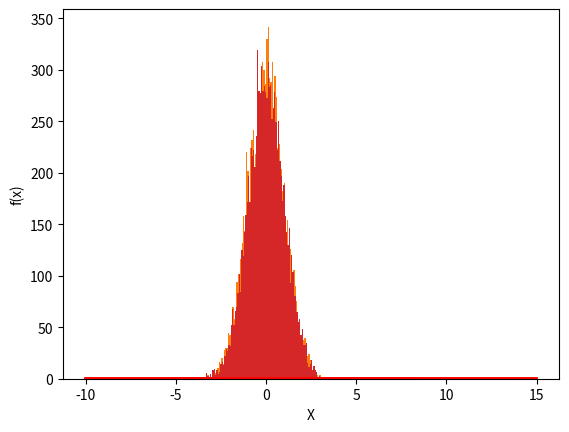

The matplotlib source for this figure:
#install matplotlib,numpy
#install numpy
#pip install matplotlib 
#pip install numpy
#install times module to be sure
#pip install times 
import random
import matplotlib.pyplot as plt  
import math
import numpy as np
import time




a = [] #for saving values generated by Box Muller Method (10000 values)
b = [] #for saving values generated by Marsaglia and Bray Method (10000 values)
c = [] #for saving values generated by Box Muller Method (100 values)
d = [] #for saving values generated by Marsaglia and Bray Method (100 values)
t1 = 0 #time taken for generating 10000 values using Box Muller method
t2 = 0 #time taken for generating 10000 values using Marsaglia and Bray method
def func_Box_Muller(num):
    start_time = time.time()
    print('Method used:','Box Muller Method')
    ans = []
    while len(ans)<num:
        u1 = random.random()
        u2 = random.random()
        r = -2*(math.log(u1))
        v = 2*(math.pi)*u2
        z1 = (math.sqrt(r))*(math.cos(v))
        z2 = (math.sqrt(r))*(math.cos(v))
        ans.append(z1)
        ans.append(z2)
    global t1
    t1 = (time.time() - start_time)
    print('Sample Mean is',np.mean(ans))
    print('Sample Variance is',np.var(ans))
    print('The plot obtained is as ')
    if num==100:
        plt.xlabel('Values Generated')
        plt.ylabel('Frequency')
        plt.hist(ans,bins = 10)
        print('Number of bins (bars) is',10)
    else: 
        plt.xlabel('Values Generated')
        plt.ylabel('Frequency')
        plt.hist(ans,bins = 100)
        print('Number of bins (bars) is',100)
    plt.show()
    if num == 10000:
        global a
        a = ans
    else:
        global c
        c = ans
def func_Marsaglia_Bray(num):
    start_time = time.time()
    print('Method used:','Marsaglia and Bray Method')
    ans = []
    while len(ans)<num:
        x = 2
        while x>1:
            u1 = random.random()
            u2 = random.random()
            u1 = 2*u1 - 1
            u2 = 2*u2 - 1
            x = u1*u1 + u2*u2
        y = math.sqrt((-2*(math.log(x)))/x)
        z1 = u1*y
        z2 = u2*y
        ans.append(z1)
        ans.append(z2)
    global t2
    t2 = (time.time() - start_time)
    print('Sample Mean is',np.mean(ans))
    print('Sample Variance is',np.var(ans))
    print('The plot obtained is as ')
    if num==100:
        plt.xlabel('Values Generated')
        plt.ylabel('Frequency')
        plt.hist(ans,bins = 10)
        print('Number of bins (bars) is',10)
    else: 
        plt.xlabel('Values Generated')
        plt.ylabel('Frequency')
        plt.hist(ans,bins = 100)
        print('Number of bins (bars) is',100)
    plt.show()
    if num == 10000:
        global b
        b = ans
    else:
        global d
        d = ans
        
def genNormal(mean,var,arr1,arr2):
    
    print('')
    print('Normal distrivution with mean',mean,'and variance',var,'is to be generated')
    print('Method used:','Box-Muller Method')
    print('Number of values generated:',len(arr1))
    ans = []
    sigma = math.sqrt(var)
    for el in arr1:
        ans.append(mean+el*sigma)
    plt.hist(ans,density=True,bins = int(len(arr1)/math.sqrt(len(arr1))))
    plt.xlabel('X')
    plt.ylabel('f(x)')
    domain = np.linspace(-10,15,1000)
    yy = []
    for el in domain:
        pw = -0.5*((el-mean)/sigma)*((el-mean)/sigma)
        vl = (1/sigma)*(1/math.sqrt(2*math.pi))*(pow(math.e,pw))
        yy.append(vl)
    plt.plot(domain,yy,'r')
    plt.show()
    print('Method used:','Marsaglia and Bray Method')
    print('Number of values generated:',len(arr2))
    ans = []
    sigma = math.sqrt(var)
    for el in arr2:
        ans.append(mean+el*sigma)
    plt.xlabel('X')
    plt.ylabel('f(x)')
    domain = np.linspace(-10,15,1000)
    yy = []
    for el in domain:
        pw = -0.5*((el-mean)/sigma)*((el-mean)/sigma)
        vl = (1/sigma)*(1/math.sqrt(2*math.pi))*(pow(math.e,pw))
        yy.append(vl)
    plt.plot(domain,yy,'r')
    plt.hist(ans,density=True,bins = int(len(arr2)/math.sqrt(len(arr2))))
    plt.show()
    
def rej_prop(num):
    cnt = 0
    cn = 0
    while cn<num:
        x = 2
        while x>1:
            u1 = random.random()
            u2 = random.random()
            u1 = 2*u1 - 1
            u2 = 2*u2 - 1
            x = u1*u1 + u2*u2
            cnt+=2
        y = math.sqrt((-2*(math.log(x)))/x)
        z1 = u1*y
        z2 = u2*y
        cn+=2
    return ((cnt-num)/(cnt)) 
func_Box_Muller(100)
func_Box_Muller(10000)
func_Marsaglia_Bray(100)
func_Marsaglia_Bray(10000)
genNormal(0,5,a,b)
genNormal(0,5,c,d)
genNormal(5,5,a,b)
genNormal(5,5,c,d)

print('')
print('Time taken for Box Muller method for generating 10000 values',round(t1,6))
print('Time taken for Marsaglia and Bray for generating 10000 values',round(t2,6))

print('')
print('The proprtion of values rejected while using Marsaglia and Bray Method:')

print('When 10 values were generated:',rej_prop(10))
print('When 100 values were generated:',rej_prop(100))
print('When 1000 values were generated:',rej_prop(1000))
print('When 10000 values were generated:',rej_prop(10000))
print('When 100000 values were generated:',rej_prop(100000))
print('When 1000000 values were generated:',rej_prop(1000000))